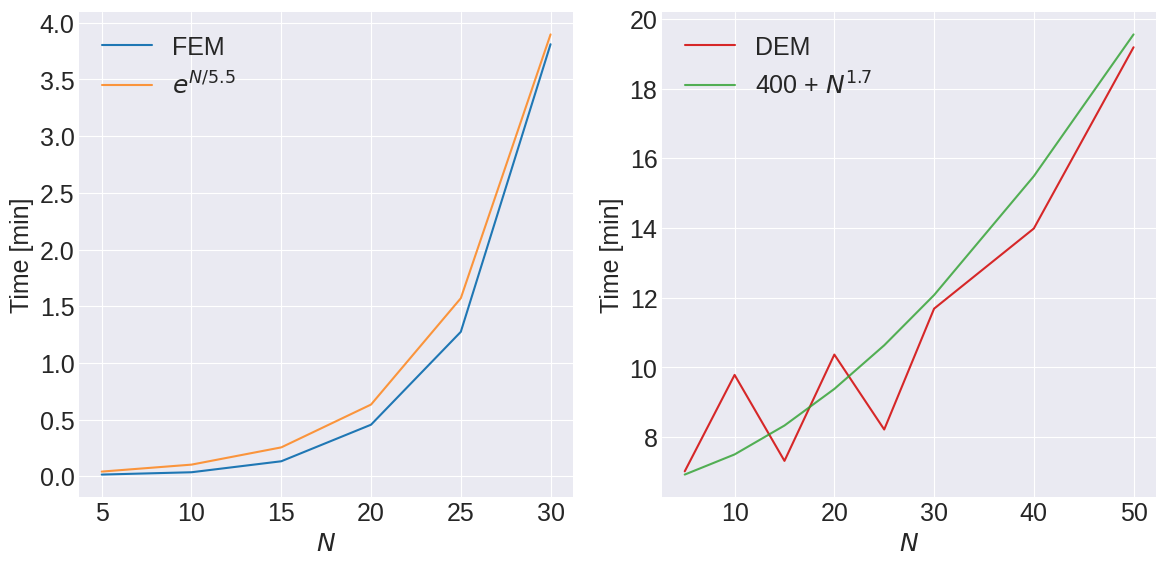

The matplotlib source for this figure: (Note: this script raises an exception after producing the figure.)
import numpy as np 
import matplotlib.pyplot as plt 
# import seaborn as sns
# sns.set()

import matplotlib
plt.style.use('seaborn-v0_8-darkgrid')
matplotlib.rcParams['figure.dpi'] = 100
matplotlib.rcParams['font.size'] = 18


N = np.asarray([5, 10, 15, 20, 25, 30, 40, 50])
DEM_times = np.asarray([421, 587, 439, 622, 493, 701, 839, 1151])/60
FEM_times = np.asarray([0.90, 2.13, 7.94, 27.29, 76.43, 228.62])/60

fig, [ax1, ax2] = plt.subplots(1, 2, figsize=(12, 6))
ax1.plot(N[:-2], FEM_times)
ax1.plot(N[:-2], np.exp(N[:-2]/5.5)/60, alpha=0.8)
ax1.set_xlabel('$N$')
ax1.set_ylabel('Time [min]')
ax1.legend(['FEM', r'$e^{N/5.5}$'])

ax2.plot(N, DEM_times, 'tab:red')
ax2.plot(N, 400/60+N**1.7/60, alpha=0.8, c='tab:green')
ax2.set_xlabel('$N$')
ax2.set_ylabel('Time [min]')
ax2.legend(['DEM', r'400 + $N^{1.7}$'])
fig.tight_layout()
fig.savefig('figures/times.pdf')
plt.show()